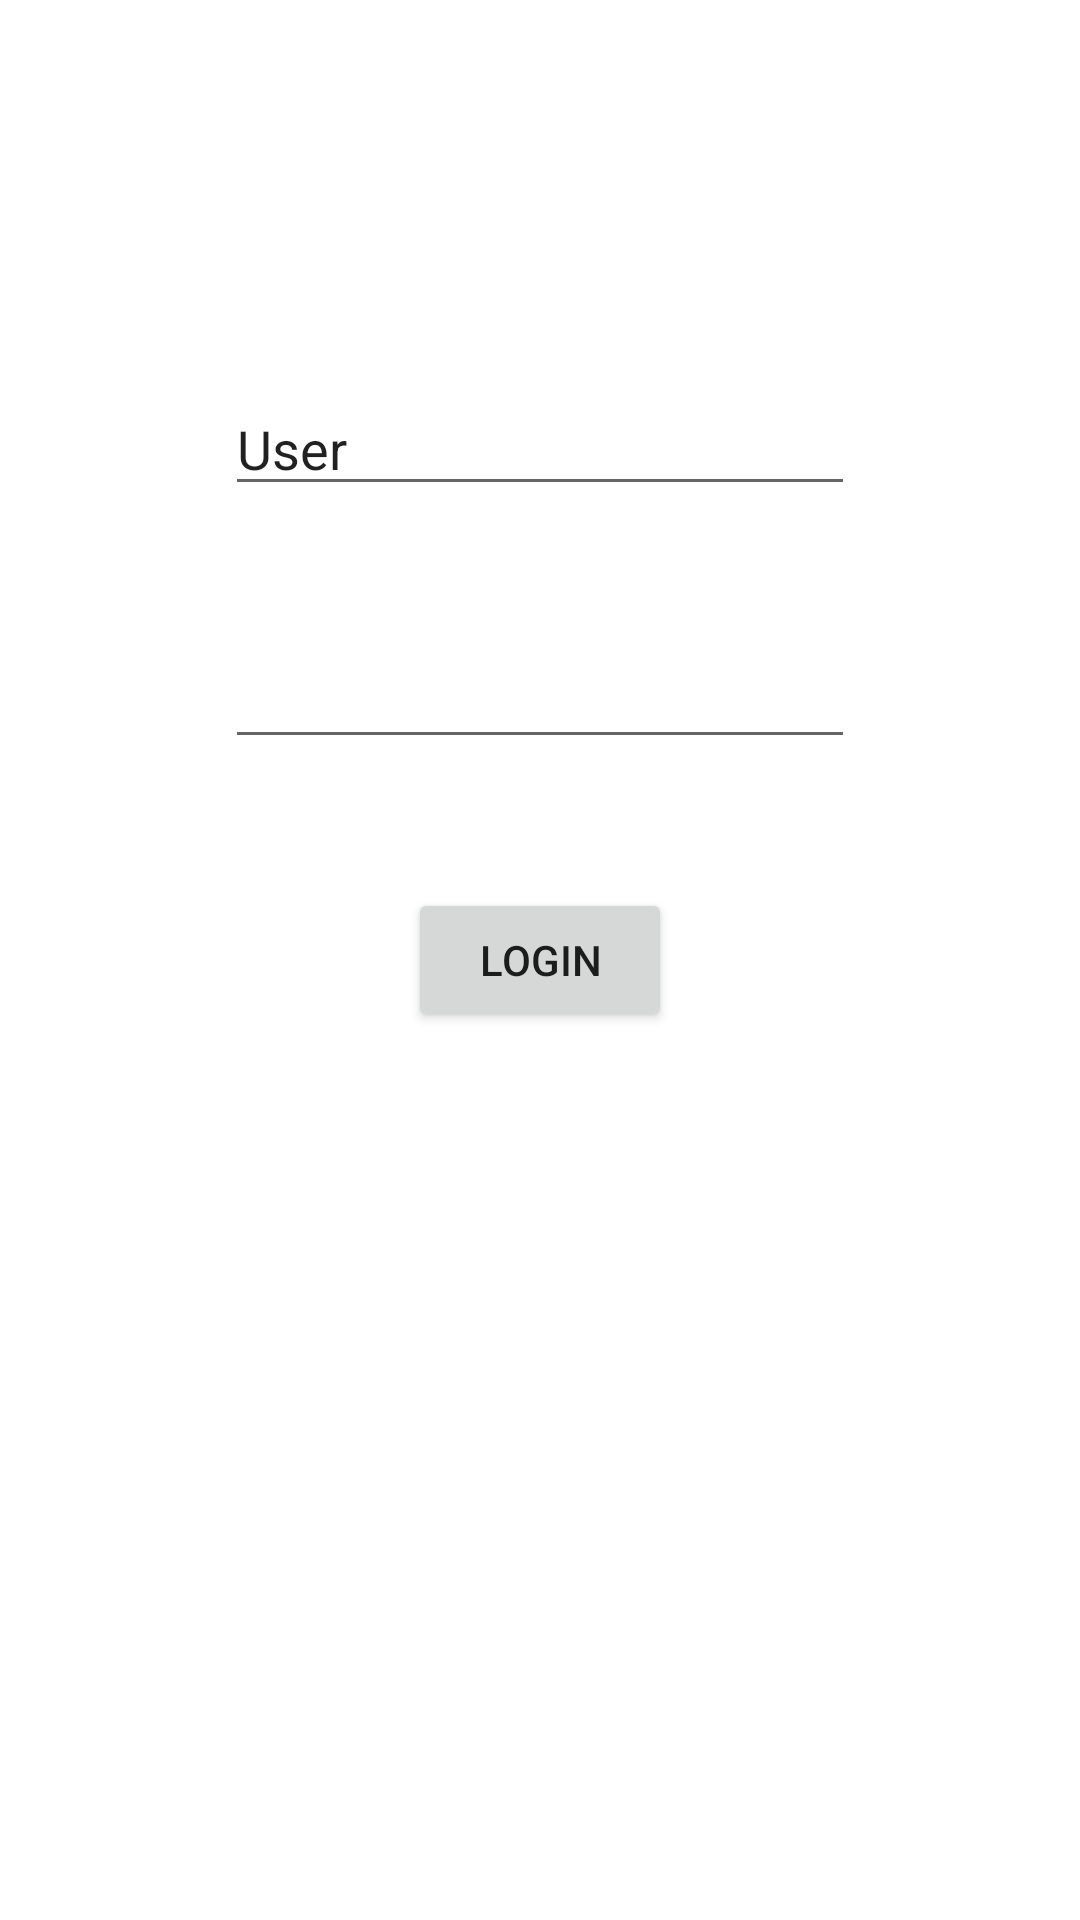

Write the Android layout XML for this screen, with the resource values it uses.
<!-- AndroidManifest.xml: application theme Theme.Museos -->
<!-- res/layout/activity_main.xml -->
<?xml version="1.0" encoding="utf-8"?>
<androidx.constraintlayout.widget.ConstraintLayout
    xmlns:android="http://schemas.android.com/apk/res/android"
    xmlns:tools="http://schemas.android.com/tools"
    xmlns:app="http://schemas.android.com/apk/res-auto"
    android:layout_width="match_parent"
    android:layout_height="match_parent"
    tools:context=".MainActivity">

    <Button
        android:id="@+id/btnLogin"
        android:layout_width="wrap_content"
        android:layout_height="wrap_content"
        android:onClick="btnLogin"
        android:text="LogIn"
        app:layout_constraintBottom_toBottomOf="parent"
        app:layout_constraintEnd_toEndOf="parent"
        app:layout_constraintStart_toStartOf="parent"
        app:layout_constraintTop_toTopOf="parent" />

    <EditText
        android:id="@+id/userText"
        android:layout_width="wrap_content"
        android:layout_height="wrap_content"
        android:ems="10"
        android:inputType="textPersonName"
        android:text="User"
        app:layout_constraintBottom_toTopOf="@+id/btnLogin"
        app:layout_constraintEnd_toEndOf="parent"
        app:layout_constraintStart_toStartOf="parent"
        app:layout_constraintTop_toTopOf="parent" />

    <EditText
        android:id="@+id/pass"
        android:layout_width="wrap_content"
        android:layout_height="wrap_content"
        android:ems="10"
        android:inputType="textPassword"
        app:layout_constraintBottom_toTopOf="@+id/btnLogin"
        app:layout_constraintEnd_toEndOf="parent"
        app:layout_constraintStart_toStartOf="parent"
        app:layout_constraintTop_toBottomOf="@+id/userText" />

</androidx.constraintlayout.widget.ConstraintLayout>
<!-- resources referenced by this layout -->
<resources>
  <style name="Theme.Museos" parent="Theme.MaterialComponents.DayNight.DarkActionBar">
          
          <item name="colorPrimary">@color/purple_500</item>
          <item name="colorPrimaryVariant">@color/purple_700</item>
          <item name="colorOnPrimary">@color/white</item>
          
          <item name="colorSecondary">@color/teal_200</item>
          <item name="colorSecondaryVariant">@color/teal_700</item>
          <item name="colorOnSecondary">@color/black</item>
          
          <item name="android:statusBarColor" tools:targetApi="l">?attr/colorPrimaryVariant</item>
          
      </style>
  <!-- not gathered from this repository: default colours our renderer supplied (Android Studio template values) -->
  <color name="purple_500">#FF6200EE</color>
  <color name="purple_700">#FF3700B3</color>
  <color name="teal_200">#FF03DAC5</color>
  <color name="teal_700">#FF018786</color>
  <color name="black">#FF000000</color>
  <color name="white">#FFFFFFFF</color>
</resources>
